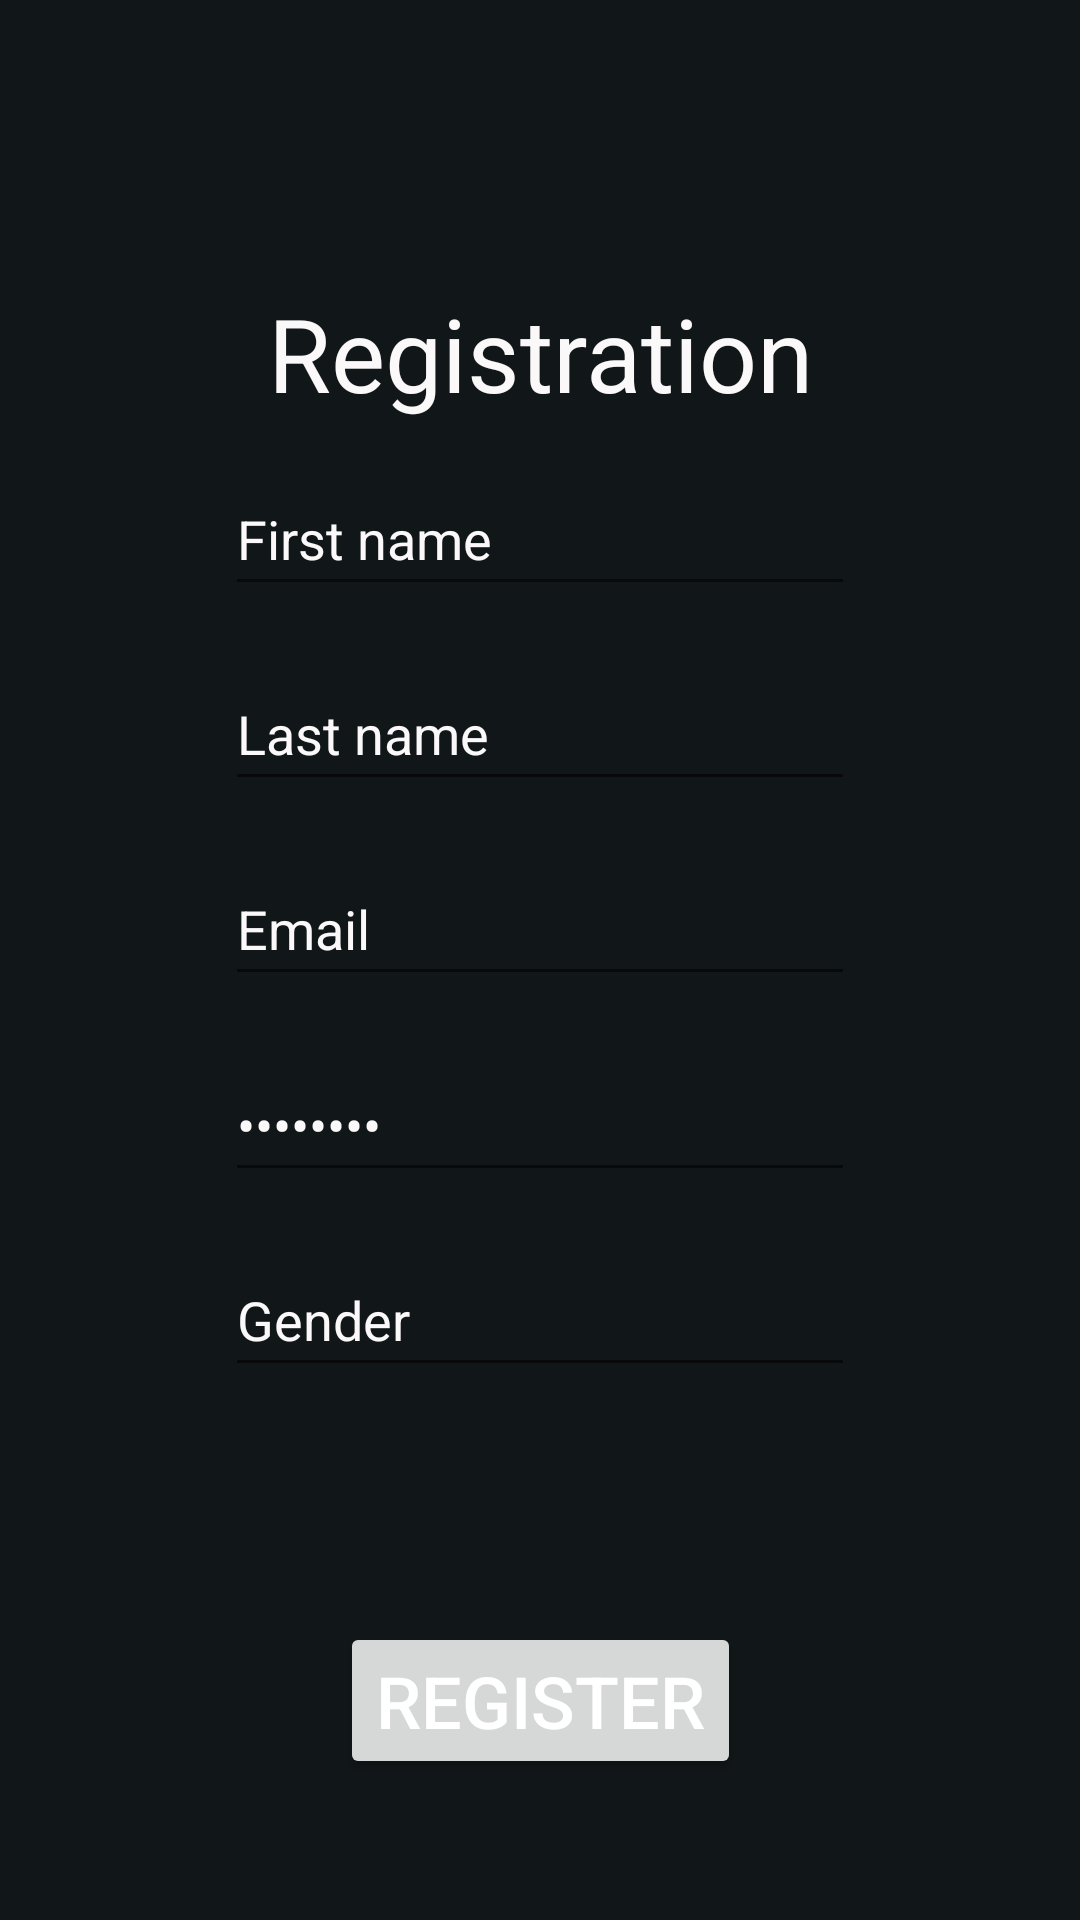

Layout XML and referenced resources for this Android screen:
<!-- AndroidManifest.xml: application theme Theme.Clotho -->
<!-- res/layout/activity_registration.xml -->
<?xml version="1.0" encoding="utf-8"?>
<androidx.constraintlayout.widget.ConstraintLayout xmlns:android="http://schemas.android.com/apk/res/android"
    xmlns:app="http://schemas.android.com/apk/res-auto"
    xmlns:tools="http://schemas.android.com/tools"
    android:layout_width="match_parent"
    android:layout_height="match_parent"
    android:background="#111619"
    tools:context=".Registration"
    tools:ignore="LabelFor">

    <TextView
        android:id="@+id/Title"
        android:layout_width="wrap_content"
        android:layout_height="wrap_content"
        android:text="@string/title_activity_registration"
        android:textAlignment="center"
        android:textColor="#FAF8F8"
        android:textSize="34sp"
        app:layout_constraintBottom_toBottomOf="parent"
        app:layout_constraintEnd_toEndOf="parent"
        app:layout_constraintStart_toStartOf="parent"
        app:layout_constraintTop_toTopOf="parent"
        app:layout_constraintVertical_bias="0.16000003" />

    <Button
        android:id="@+id/registerButton"
        android:layout_width="wrap_content"
        android:layout_height="wrap_content"
        android:text="@string/register_button"
        android:textSize="24sp"
        app:layout_constraintBottom_toBottomOf="parent"
        app:layout_constraintEnd_toEndOf="parent"
        app:layout_constraintStart_toStartOf="parent"
        app:layout_constraintTop_toTopOf="parent"
        app:layout_constraintVertical_bias="0.92"
        android:textColor="@android:color/white"/>

    <EditText
        android:id="@+id/editTextTextPersonName"
        android:layout_width="wrap_content"
        android:layout_height="wrap_content"
        android:autofillHints="First name"
        android:ems="10"
        android:inputType="textPersonName"
        android:minHeight="48dp"
        android:text="@string/prompt_firstname"
        android:textColor="#FAF8F8"
        app:layout_constraintBottom_toBottomOf="parent"
        app:layout_constraintEnd_toEndOf="parent"
        app:layout_constraintStart_toStartOf="parent"
        app:layout_constraintTop_toTopOf="parent"
        app:layout_constraintVertical_bias="0.26" />

    <EditText
        android:id="@+id/editTextTextPersonName2"
        android:layout_width="wrap_content"
        android:layout_height="wrap_content"
        android:autofillHints="Last name"
        android:ems="10"
        android:inputType="textPersonName"
        android:minHeight="48dp"
        android:text="@string/prompt_lastname"
        android:textColor="#FAF8F8"
        app:layout_constraintBottom_toBottomOf="parent"
        app:layout_constraintEnd_toEndOf="parent"
        app:layout_constraintStart_toStartOf="parent"
        app:layout_constraintTop_toTopOf="parent"
        app:layout_constraintVertical_bias="0.37" />

    <EditText
        android:id="@+id/editTextTextEmailAddress"
        android:layout_width="wrap_content"
        android:layout_height="wrap_content"
        android:autofillHints="Email address"
        android:ems="10"
        android:inputType="textEmailAddress"
        android:minHeight="48dp"
        android:text="@string/prompt_email"
        android:textColor="#FAF8F8"
        app:layout_constraintBottom_toBottomOf="parent"
        app:layout_constraintEnd_toEndOf="parent"
        app:layout_constraintStart_toStartOf="parent"
        app:layout_constraintTop_toTopOf="parent"
        app:layout_constraintVertical_bias="0.48000002" />

    <EditText
        android:id="@+id/editTextTextPassword"
        android:layout_width="wrap_content"
        android:layout_height="wrap_content"
        android:autofillHints="Password"
        android:ems="10"
        android:inputType="textPassword"
        android:minHeight="48dp"
        android:text="@string/prompt_password"
        android:textColor="#FAF8F8"
        app:layout_constraintBottom_toBottomOf="parent"
        app:layout_constraintEnd_toEndOf="parent"
        app:layout_constraintStart_toStartOf="parent"
        app:layout_constraintTop_toTopOf="parent"
        app:layout_constraintVertical_bias="0.59000003"
        tools:ignore="TextContrastCheck" />

    <EditText
        android:id="@+id/editTextTextPersonName3"
        android:layout_width="wrap_content"
        android:layout_height="wrap_content"
        android:autofillHints="Gender"
        android:ems="10"
        android:inputType="textPersonName"
        android:minHeight="48dp"
        android:text="@string/gender_selection"
        android:textColor="#FAF8F8"
        app:layout_constraintBottom_toBottomOf="parent"
        app:layout_constraintEnd_toEndOf="parent"
        app:layout_constraintStart_toStartOf="parent"
        app:layout_constraintTop_toTopOf="parent"
        app:layout_constraintVertical_bias="0.7" />
</androidx.constraintlayout.widget.ConstraintLayout>
<!-- resources referenced by this layout -->
<resources>
  <string name="gender_selection">Gender</string>
  <string name="prompt_email">Email</string>
  <string name="prompt_firstname">First name</string>
  <string name="prompt_lastname">Last name</string>
  <string name="prompt_password">Password</string>
  <string name="register_button">Register</string>
  <string name="title_activity_registration">Registration</string>
  <style name="Theme.Clotho" parent="Theme.MaterialComponents.DayNight.NoActionBar">
          
          <item name="colorPrimary">@color/blue</item>
          <item name="colorPrimaryVariant">@color/black</item>
          <item name="colorOnPrimary">@color/white</item>
          
          <item name="colorSecondary">@color/blue</item>
          <item name="colorSecondaryVariant">@color/blue</item>
          <item name="colorOnSecondary">@color/black</item>
          
          <item name="android:statusBarColor">?attr/colorPrimaryVariant</item>
          
      </style>
  <color name="blue">#6987C9</color>
  <color name="black">#FF000000</color>
  <color name="white">#FFFFFFFF</color>
</resources>
